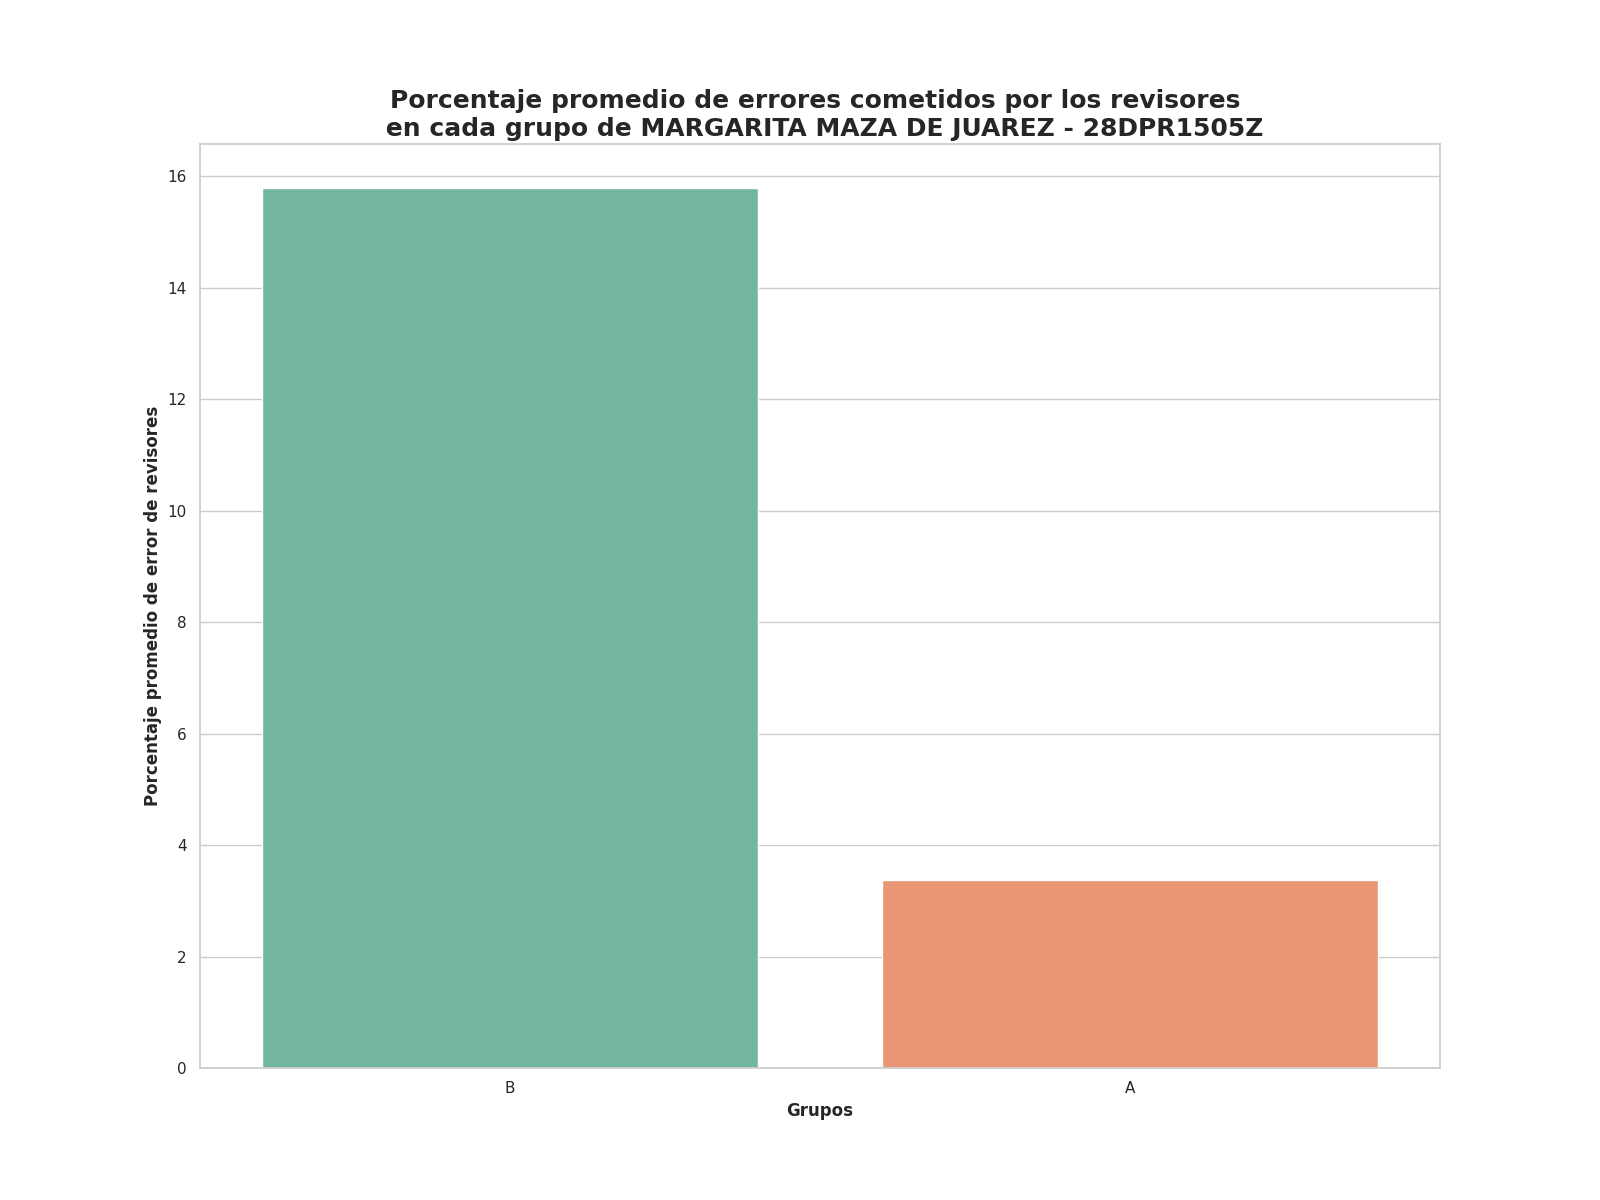

The table this chart was drawn from, first rows:
Grupo, Porcentaje promedio de errores
B, 15.79
A, 3.37
